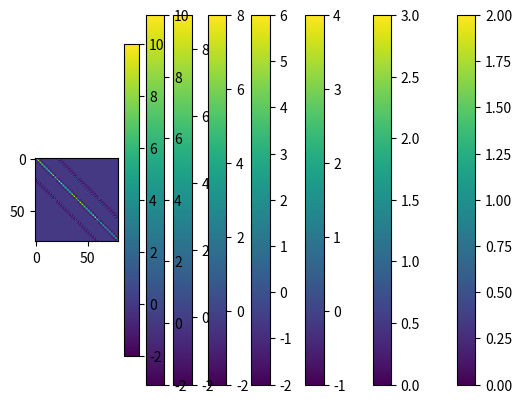

Write the Python code that produced this figure.
import numpy as np
from math import sqrt, floor
import matplotlib.pyplot as plt


def model(u, g):
    m = -np.dot(g, u)

    for i in range(10):
        # fix so that it goes from 1 to 10 instead of 0 to 9
        j = i + 1
        u1 = u[(2 * j - 1) - 1]
        u2 = u[(2 * j) - 1]
        m += (sqrt(u1 ** 2 + (1 + u2) ** 2) - 1) ** 2

    for i in range(9):
        # fix so that it goes from 1 to 10 instead of 0 to 9
        j = i + 1
        u1 = u[(2 * j + 1) - 1]
        u2 = u[(2 * j + 2) - 1]
        m += (sqrt((1 + u1) ** 2 + (1 + u2) ** 2) - sqrt(2)) ** 2

    for i in range(9):
        # part 3 loop
        # fix so that it goes from 1 to 10 instead of 0 to 9
        j = i + 1
        u1 = u[(2 * j - 1) - 1]
        u2 = u[(2 * j) - 1]
        m += (sqrt((1 - u1) ** 2 + (1 + u2) ** 2) - sqrt(2)) ** 2

    for i in range(30):
        # part 4 loop
        # fix so that it goes from 1 to 10 instead of 0 to 9
        j = i + 1
        u1 = u[(2 * j + 20) - 1]
        u2 = u[(2 * j) - 1]
        u3 = u[(2 * j + 19) - 1]
        u4 = u[(2 * j - 1) - 1]
        m += (sqrt((1 + u1 - u2) ** 2 + (u3 - u4) ** 2) - 1) ** 2

    for i in range(36):
        # part 5 loop
        # fix so that it goes from 1 to 10 instead of 0 to 9
        j = i
        u1 = u[(2 * j + 1 + 2 * floor((j - 1) / 9)) - 1]
        u2 = u[(2 * j - 1 + 2 * floor((j - 1) / 9)) - 1]
        u3 = u[(2 * j + 2 + 2 * floor((j - 1) / 9)) - 1]
        u4 = u[(2 * j + 2 * floor((j - 1) / 9)) - 1]
        m += (sqrt((1 + u1 - u2) ** 2 + (u3 - u4) ** 2) - 1) ** 2

    for i in range(27):
        # part 6 loop
        # fix so that it goes from 1 to 10 instead of 0 to 9
        j = i + 1
        u1 = u[(2 * j + 21 + 2 * floor((j - 1) / 9)) - 1]
        u2 = u[(2 * j - 1 + 2 * floor((j - 1) / 9)) - 1]
        u3 = u[(2 * j + 22 + 2 * floor((j - 1) / 9)) - 1]
        u4 = u[(2 * j + 2 * floor((j - 1) / 9)) - 1]
        m += (sqrt((1 + u1 - u2) ** 2 + (1 + u3 - u4) ** 2) - sqrt(2)) ** 2

    for i in range(27):
        # part 7 loop
        # fix so that it goes from 1 to 10 instead of 0 to 9
        j = i + 1
        u1 = u[(2 * j + 19 + 2 * floor((j - 1) / 9)) - 1]
        u2 = u[(2 * j + 1 + 2 * floor((j - 1) / 9)) - 1]
        u3 = u[(2 * j + 20 + 2 * floor((j - 1) / 9)) - 1]
        u4 = u[(2 * j + 2 + 2 * floor((j - 1) / 9)) - 1]
        m += (sqrt((1 - u1 + u2) ** 2 + (1 + u3 - u4) ** 2) - sqrt(2)) ** 2

    return m


# g = np.zeros(80)
def derivatives(u, g):
    f_new = - g
    for i in range(10):
        # fix so that it goes from 1 to 10 instead of 0 to 9
        j = i + 1
        u1 = u[(2 * j - 1) - 1]
        u2 = u[(2 * j) - 1]
        # derivative for u[2*i-1]
        f1 = (2 * u1 * (sqrt((u2 + 1) ** 2 + u1 ** 2) - 1)) / sqrt((u2 + 1) ** 2 + u1 ** 2)
        # derivative for u[2*i]
        f2 = (2 * (u2 + 1) * (sqrt((u2 + 1) ** 2 + u1 ** 2) - 1)) / sqrt((u2 + 1) ** 2 + u1 ** 2)
        # Add results to the gradient
        f_new[(2 * j - 1) - 1] += f1
        f_new[(2 * j) - 1] += f2

    for i in range(9):
        # fix so that it goes from 1 to 10 instead of 0 to 9
        j = i + 1
        u1 = u[(2 * j + 1) - 1]
        u2 = u[(2 * j + 2) - 1]
        # derivative for u[2*i-1]
        f1 = (2 * (u1 + 1) * (sqrt((u2 + 1) ** 2 + (u1 + 1) ** 2) - sqrt(2))) / sqrt((u2 + 1) ** 2 + (u1 + 1) ** 2)
        # derivative for u[2*i]
        f2 = (2 * (u2 + 1) * (sqrt((u2 + 1) ** 2 + (u1 + 1) ** 2) - sqrt(2))) / sqrt((u2 + 1) ** 2 + (u1 + 1) ** 2)
        # Add results to the gradient
        f_new[(2 * j + 1) - 1] += f1
        f_new[(2 * j + 2) - 1] += f2

    for i in range(9):
        # part 3 loop
        # fix so that it goes from 1 to 10 instead of 0 to 9
        j = i + 1
        u1 = u[(2 * j - 1) - 1]
        u2 = u[(2 * j) - 1]
        # derivative for u[2*i-1]
        f1 = -((2 * (1 - u1) * (sqrt((u2 + 1) ** 2 + (1 - u1) ** 2) - sqrt(2))) / sqrt((u2 + 1) ** 2 + (1 - u1) ** 2))
        # derivative for u[2*i]
        f2 = (2 * (u2 + 1) * (sqrt((u2 + 1) ** 2 + (1 - u1) ** 2) - sqrt(2))) / sqrt((u2 + 1) ** 2 + (1 - u1) ** 2)
        # Add results to the gradient
        f_new[(2 * j - 1) - 1] += f1
        f_new[(2 * j) - 1] += f2

    for i in range(30):
        # part 4 loop
        # fix so that it goes from 1 to 10 instead of 0 to 9
        j = i + 1
        u1 = u[(2 * j + 20) - 1]
        u2 = u[(2 * j) - 1]
        u3 = u[(2 * j + 19) - 1]
        u4 = u[(2 * j - 1) - 1]
        # derivative for u[2*i-1]
        f1 = (2 * (-u2 + u1 + 1) * (sqrt((u3 - u4) ** 2 + (-u2 + u1 + 1) ** 2) - 1)) / sqrt(
            (u3 - u4) ** 2 + (-u2 + u1 + 1) ** 2)
        # derivative for u[2*i]
        f2 = -((2 * (-u2 + u1 + 1) * (sqrt((u3 - u4) ** 2 + (-u2 + u1 + 1) ** 2) - 1)) / sqrt(
            (u3 - u4) ** 2 + (-u2 + u1 + 1) ** 2))
        f3 = (2 * (sqrt((u3 - u4) ** 2 + (-u2 + u1 + 1) ** 2) - 1) * (u3 - u4)) / sqrt(
            (u3 - u4) ** 2 + (-u2 + u1 + 1) ** 2)
        f4 = -((2 * (sqrt((u3 - u4) ** 2 + (-u2 + u1 + 1) ** 2) - 1) * (u3 - u4)) / sqrt(
            (u3 - u4) ** 2 + (-u2 + u1 + 1) ** 2))
        # Add results to the gradient
        f_new[(2 * j + 20) - 1] += f1
        f_new[(2 * j) - 1] += f2
        f_new[(2 * j + 19) - 1] += f3
        f_new[(2 * j - 1) - 1] += f4

    for i in range(36):
        # part 5 loop
        # fix so that it goes from 1 to 10 instead of 0 to 9
        j = i + 1
        u1 = u[(2 * j + 1 + 2 * floor((j - 1) / 9)) - 1]
        u2 = u[(2 * j - 1 + 2 * floor((j - 1) / 9)) - 1]
        u3 = u[(2 * j + 2 + 2 * floor((j - 1) / 9)) - 1]
        u4 = u[(2 * j + 2 * floor((j - 1) / 9)) - 1]
        # derivative for u[2*i-1]
        f1 = (2 * (-u2 + u1 + 1) * (sqrt((u3 - u4) ** 2 + (-u2 + u1 + 1) ** 2) - 1)) / sqrt(
            (u3 - u4) ** 2 + (-u2 + u1 + 1) ** 2)
        # derivative for u[2*i]
        f2 = -((2 * (-u2 + u1 + 1) * (sqrt((u3 - u4) ** 2 + (-u2 + u1 + 1) ** 2) - 1)) / sqrt(
            (u3 - u4) ** 2 + (-u2 + u1 + 1) ** 2))
        f3 = (2 * (sqrt((u3 - u4) ** 2 + (-u2 + u1 + 1) ** 2) - 1) * (u3 - u4)) / sqrt(
            (u3 - u4) ** 2 + (-u2 + u1 + 1) ** 2)
        f4 = -((2 * (sqrt((u3 - u4) ** 2 + (-u2 + u1 + 1) ** 2) - 1) * (u3 - u4)) / sqrt(
            (u3 - u4) ** 2 + (-u2 + u1 + 1) ** 2))
        # Add results to the gradient
        f_new[(2 * j + 1 + 2 * floor((j - 1) / 9)) - 1] += f1
        f_new[(2 * j - 1 + 2 * floor((j - 1) / 9)) - 1] += f2
        f_new[(2 * j + 2 + 2 * floor((j - 1) / 9)) - 1] += f3
        f_new[(2 * j + 2 * floor((j - 1) / 9)) - 1] += f4

    for i in range(27):
        # part 6 loop
        # fix so that it goes from 1 to 10 instead of 0 to 9
        j = i + 1
        u1 = u[(2 * j + 21 + 2 * floor((j - 1) / 9)) - 1]
        u2 = u[(2 * j - 1 + 2 * floor((j - 1) / 9)) - 1]
        u3 = u[(2 * j + 22 + 2 * floor((j - 1) / 9)) - 1]
        u4 = u[(2 * j + 2 * floor((j - 1) / 9)) - 1]
        # derivative for u[2*i-1]
        f1 = (2 * (-u2 + u1 + 1) * (sqrt((-u4 + u3 + 1) ** 2 + (-u2 + u1 + 1) ** 2) - sqrt(2))) / sqrt(
            (-u4 + u3 + 1) ** 2 + (-u2 + u1 + 1) ** 2)
        # derivative for u[2*i]
        f2 = -((2 * (-u2 + u1 + 1) * (sqrt((-u4 + u3 + 1) ** 2 + (-u2 + u1 + 1) ** 2) - sqrt(2))) / sqrt(
            (-u4 + u3 + 1) ** 2 + (-u2 + u1 + 1) ** 2))
        f3 = (2 * (sqrt((-u4 + u3 + 1) ** 2 + (-u2 + u1 + 1) ** 2) - sqrt(2)) * (-u4 + u3 + 1)) / sqrt(
            (-u4 + u3 + 1) ** 2 + (-u2 + u1 + 1) ** 2)
        f4 = -((2 * (sqrt((-u4 + u3 + 1) ** 2 + (-u2 + u1 + 1) ** 2) - sqrt(2)) * (-u4 + u3 + 1)) / sqrt(
            (-u4 + u3 + 1) ** 2 + (-u2 + u1 + 1) ** 2))
        # Add results to the gradient
        f_new[(2 * j + 21 + 2 * floor((j - 1) / 9)) - 1] += f1
        f_new[(2 * j - 1 + 2 * floor((j - 1) / 9)) - 1] += f2
        f_new[(2 * j + 22 + 2 * floor((j - 1) / 9)) - 1] += f3
        f_new[(2 * j + 2 * floor((j - 1) / 9)) - 1] += f4

    for i in range(27):
        # part 7 loop
        # fix so that it goes from 1 to 10 instead of 0 to 9
        j = i + 1
        u1 = u[(2 * j + 19 + 2 * floor((j - 1) / 9)) - 1]
        u2 = u[(2 * j + 1 + 2 * floor((j - 1) / 9)) - 1]
        u3 = u[(2 * j + 20 + 2 * floor((j - 1) / 9)) - 1]
        u4 = u[(2 * j + 2 + 2 * floor((j - 1) / 9)) - 1]
        # derivative for u[2*i-1]
        f1 = -((2 * (u2 - u1 + 1) * (sqrt((-u4 + u3 + 1) ** 2 + (u2 - u1 + 1) ** 2) - sqrt(2))) / sqrt(
            (-u4 + u3 + 1) ** 2 + (u2 - u1 + 1) ** 2))
        # derivative for u[2*i]
        f2 = (2 * (u2 - u1 + 1) * (sqrt((-u4 + u3 + 1) ** 2 + (u2 - u1 + 1) ** 2) - sqrt(2))) / sqrt(
            (-u4 + u3 + 1) ** 2 + (u2 - u1 + 1) ** 2)
        f3 = (2 * (sqrt((-u4 + u3 + 1) ** 2 + (u2 - u1 + 1) ** 2) - sqrt(2)) * (-u4 + u3 + 1)) / sqrt(
            (-u4 + u3 + 1) ** 2 + (u2 - u1 + 1) ** 2)
        f4 = -((2 * (sqrt((-u4 + u3 + 1) ** 2 + (u2 - u1 + 1) ** 2) - sqrt(2)) * (-u4 + u3 + 1)) / sqrt(
            (-u4 + u3 + 1) ** 2 + (u2 - u1 + 1) ** 2))
        # Add results to the gradient
        f_new[(2 * j + 19 + 2 * floor((j - 1) / 9)) - 1] += f1
        f_new[(2 * j + 1 + 2 * floor((j - 1) / 9)) - 1] += f2
        f_new[(2 * j + 20 + 2 * floor((j - 1) / 9)) - 1] += f3
        f_new[(2 * j + 2 + 2 * floor((j - 1) / 9)) - 1] += f4
    return f_new


def sec_derivatives(u, g):
    # Initialize python matrix
    matrix_size = 80
    matrix = np.zeros(matrix_size ** 2).reshape((matrix_size, matrix_size))

    for i in range(10):
        # fix so that it goes from 1 to 10 instead of 0 to 9
        j = i + 1
        u1i = (2 * j - 1) - 1
        u2i = (2 * j) - 1
        u1 = u[u1i]
        u2 = u[u2i]
        # "p1: Sec-Derivative u1, u1:"^
        f1 = (2*(sqrt((u2+1)**2+u1**2)-1))/sqrt((u2+1)**2+u1**2)-(2*u1**2*(sqrt((u2+1)**2+u1**2)-1))/((u2+1)**2+u1**2)**(3/2)+(2*u1**2)/((u2+1)**2+u1**2)
        update_matrix_value(matrix, u1i, u1i, f1)

        # p1: Sec-Derivative u1, u2:
        f2 = (2*u1*(u2+1))/((u2+1)**2+u1**2)-(2*u1*(u2+1)*(sqrt((u2+1)**2+u1**2)-1))/((u2+1)**2+u1**2)**(3/2)
        update_matrix_value(matrix, u1i, u2i, f2)
        update_matrix_value(matrix, u2i, u1i, f2)

        # p1: Sec-Derivative u2, u1: Doublicate
        # f3 = (2 * u1 * (u2 + 1)) / ((u2 + 1) ** 2 + u1 ** 2) - (
        #         2 * u1 * (u2 + 1) * (sqrt((u2 + 1) ** 2 + u1 ** 2) - 1)) / ((u2 + 1) ** 2 + u1 ** 2) ** (3 / 2)

        # p1: Sec-Derivative u2, u2:
        f4 = (2*(sqrt((u2+1)**2+u1**2)-1))/sqrt((u2+1)**2+u1**2)-(2*(u2+1)**2*(sqrt((u2+1)**2+u1**2)-1))/((u2+1)**2+u1**2)**(3/2)+(2*(u2+1)**2)/((u2+1)**2+u1**2)
        update_matrix_value(matrix, u2i, u2i, f4)

    plt.imshow(matrix, cmap='viridis')  # You can choose different colormaps
    plt.colorbar()
    plt.show()

    for i in range(9):
        # fix so that it goes from 1 to 10 instead of 0 to 9
        j = i + 1
        u1i = (2 * j + 1) - 1
        u2i = (2 * j + 2) - 1
        u1 = u[u1i]
        u2 = u[u2i]

        # p2: Sec-Derivative u1, u1:
        f1 = (2*(sqrt((u2+1)**2+(u1+1)**2)-sqrt(2)))/sqrt((u2+1)**2+(u1+1)**2)-(2*(u1+1)**2*(sqrt((u2+1)**2+(u1+1)**2)-sqrt(2)))/((u2+1)**2+(u1+1)**2)**(3/2)+(2*(u1+1)**2)/((u2+1)**2+(u1+1)**2)
        update_matrix_value(matrix, u1i, u1i, f1)

        # p2: Sec-Derivative u1, u2:
        f2 = (2*(u1+1)*(u2+1))/((u2+1)**2+(u1+1)**2)-(2*(u1+1)*(u2+1)*(sqrt((u2+1)**2+(u1+1)**2)-sqrt(2)))/((u2+1)**2+(u1+1)**2)**(3/2)
        update_matrix_value(matrix, u1i, u2i, f2)
        update_matrix_value(matrix, u2i, u1i, f2)

        # p2: Sec-Derivative u2, u2:
        f4 = (2*(sqrt((u2+1)**2+(u1+1)**2)-sqrt(2)))/sqrt((u2+1)**2+(u1+1)**2)-(2*(u2+1)**2*(sqrt((u2+1)**2+(u1+1)**2)-sqrt(2)))/((u2+1)**2+(u1+1)**2)**(3/2)+(2*(u2+1)**2)/((u2+1)**2+(u1+1)**2)
        update_matrix_value(matrix, u2i, u2i, f4)

    plt.imshow(matrix, cmap='viridis')  # You can choose different colormaps
    plt.colorbar()
    plt.show()

    for i in range(9):
        # part 3 loop
        # fix so that it goes from 1 to 10 instead of 0 to 9
        j = i + 1
        u1i = 2 * j - 1 - 1
        u2i = 2 * j - 1
        u1 = u[u1i]
        u2 = u[u2i]

        # p3: Sec-Derivative u1, u1:
        f1 = (2*(sqrt((u2+1)**2+(1-u1)**2)-sqrt(2)))/sqrt((u2+1)**2+(1-u1)**2)-(2*(1-u1)**2*(sqrt((u2+1)**2+(1-u1)**2)-sqrt(2)))/((u2+1)**2+(1-u1)**2)**(3/2)+(2*(1-u1)**2)/((u2+1)**2+(1-u1)**2)
        update_matrix_value(matrix, u1i, u1i, f1)
        # matrix[u1i][u1i] += f1

        # p3: Sec-Derivative u1, u2:
        f2 = (2*(1-u1)*(u2+1)*(sqrt((u2+1)**2+(1-u1)**2)-sqrt(2)))/((u2+1)**2+(1-u1)**2)**(3/2)-(2*(1-u1)*(u2+1))/((u2+1)**2+(1-u1)**2)
        update_matrix_value(matrix, u1i, u2i, f2)
        update_matrix_value(matrix, u2i, u1i, f2)
        # matrix[u1i][u2i] += f1
        # matrix[u2i][u1i] += f1

        # p3: Sec-Derivative u2, u2:
        f4 = (2*(sqrt((u2+1)**2+(1-u1)**2)-sqrt(2)))/sqrt((u2+1)**2+(1-u1)**2)-(2*(u2+1)**2*(sqrt((u2+1)**2+(1-u1)**2)-sqrt(2)))/((u2+1)**2+(1-u1)**2)**(3/2)+(2*(u2+1)**2)/((u2+1)**2+(1-u1)**2)
        update_matrix_value(matrix, u2i, u2i, f4)
        # matrix[u2i][u2i] += f4

    plt.imshow(matrix, cmap='viridis')  # You can choose different colormaps
    plt.colorbar()
    plt.show()

    for i in range(30):
        # part 4 loop
        # fix so that it goes from 1 to 10 instead of 0 to 9
        j = i + 1
        u1i = (2 * j + 20) - 1
        u2i = (2 * j) - 1
        u3i = (2 * j + 19) - 1
        u4i = (2 * j - 1) - 1
        u1 = u[u1i]
        u2 = u[u2i]
        u3 = u[u3i]
        u4 = u[u4i]

        # p4: Sec-Derivative u1, u1:
        f1 = (2*(sqrt((u3-u4)**2+(-u2+u1+1)**2)-1))/sqrt((u3-u4)**2+(-u2+u1+1)**2)+(2*(-u2+u1+1)**2)/((u3-u4)**2+(-u2+u1+1)**2)-(2*(-u2+u1+1)**2*(sqrt((u3-u4)**2+(-u2+u1+1)**2)-1))/((u3-u4)**2+(-u2+u1+1)**2)**(3/2)
        update_matrix_value(matrix, u1i, u1i, f1)

        # p4: Sec-Derivative u1, u2:
        f2 = -((2*(sqrt((u3-u4)**2+(-u2+u1+1)**2)-1))/sqrt((u3-u4)**2+(-u2+u1+1)**2))-(2*(-u2+u1+1)**2)/((u3-u4)**2+(-u2+u1+1)**2)+(2*(-u2+u1+1)**2*(sqrt((u3-u4)**2+(-u2+u1+1)**2)-1))/((u3-u4)**2+(-u2+u1+1)**2)**(3/2)
        update_matrix_value(matrix, u1i, u2i, f2)
        update_matrix_value(matrix, u2i, u1i, f2)

        # p4: Sec-Derivative u1, u3:
        f3 = (2*(-u2+u1+1)*(u3-u4))/((u3-u4)**2+(-u2+u1+1)**2)-(2*(-u2+u1+1)*(sqrt((u3-u4)**2+(-u2+u1+1)**2)-1)*(u3-u4))/((u3-u4)**2+(-u2+u1+1)**2)**(3/2)
        update_matrix_value(matrix, u1i, u3i, f3)
        update_matrix_value(matrix, u3i, u1i, f3)

        # p4: Sec-Derivative u1, u4:
        f4 = (2*(-u2+u1+1)*(sqrt((u3-u4)**2+(-u2+u1+1)**2)-1)*(u3-u4))/((u3-u4)**2+(-u2+u1+1)**2)**(3/2)-(2*(-u2+u1+1)*(u3-u4))/((u3-u4)**2+(-u2+u1+1)**2)
        update_matrix_value(matrix, u1i, u4i, f4)
        update_matrix_value(matrix, u4i, u1i, f4)

        # p4: Sec-Derivative u2, u2:
        f6 = (2*(sqrt((u3-u4)**2+(-u2+u1+1)**2)-1))/sqrt((u3-u4)**2+(-u2+u1+1)**2)+(2*(-u2+u1+1)**2)/((u3-u4)**2+(-u2+u1+1)**2)-(2*(-u2+u1+1)**2*(sqrt((u3-u4)**2+(-u2+u1+1)**2)-1))/((u3-u4)**2+(-u2+u1+1)**2)**(3/2)
        update_matrix_value(matrix, u2i, u2i, f6)

        # p4: Sec-Derivative u2, u3:
        f7 = (2*(-u2+u1+1)*(sqrt((u3-u4)**2+(-u2+u1+1)**2)-1)*(u3-u4))/((u3-u4)**2+(-u2+u1+1)**2)**(3/2)-(2*(-u2+u1+1)*(u3-u4))/((u3-u4)**2+(-u2+u1+1)**2)
        update_matrix_value(matrix, u2i, u3i, f7)
        update_matrix_value(matrix, u3i, u2i, f7)

        # p4: Sec-Derivative u2, u4:
        f8 = (2*(-u2+u1+1)*(u3-u4))/((u3-u4)**2+(-u2+u1+1)**2)-(2*(-u2+u1+1)*(sqrt((u3-u4)**2+(-u2+u1+1)**2)-1)*(u3-u4))/((u3-u4)**2+(-u2+u1+1)**2)**(3/2)
        update_matrix_value(matrix, u2i, u4i, f8)
        update_matrix_value(matrix, u4i, u2i, f8)

        # p4: Sec-Derivative u3, u3:
        f11 = (2*(u3-u4)**2)/((u3-u4)**2+(-u2+u1+1)**2)-(2*(sqrt((u3-u4)**2+(-u2+u1+1)**2)-1)*(u3-u4)**2)/((u3-u4)**2+(-u2+u1+1)**2)**(3/2)+(2*(sqrt((u3-u4)**2+(-u2+u1+1)**2)-1))/sqrt((u3-u4)**2+(-u2+u1+1)**2)
        update_matrix_value(matrix, u3i, u3i, f11)

        # p4: Sec-Derivative u3, u4:
        f12 = -((2*(u3-u4)**2)/((u3-u4)**2+(-u2+u1+1)**2))+(2*(sqrt((u3-u4)**2+(-u2+u1+1)**2)-1)*(u3-u4)**2)/((u3-u4)**2+(-u2+u1+1)**2)**(3/2)-(2*(sqrt((u3-u4)**2+(-u2+u1+1)**2)-1))/sqrt((u3-u4)**2+(-u2+u1+1)**2)
        update_matrix_value(matrix, u3i, u4i, f12)
        update_matrix_value(matrix, u4i, u3i, f12)

        # p4: Sec-Derivative u4, u4:
        f16 = (2*(u3-u4)**2)/((u3-u4)**2+(-u2+u1+1)**2)-(2*(sqrt((u3-u4)**2+(-u2+u1+1)**2)-1)*(u3-u4)**2)/((u3-u4)**2+(-u2+u1+1)**2)**(3/2)+(2*(sqrt((u3-u4)**2+(-u2+u1+1)**2)-1))/sqrt((u3-u4)**2+(-u2+u1+1)**2)
        update_matrix_value(matrix, u4i, u4i, f16)

    plt.imshow(matrix, cmap='viridis')  # You can choose different colormaps
    plt.colorbar()
    plt.show()

    for i in range(36):
        # part 5 loop
        # fix so that it goes from 1 to 10 instead of 0 to 9
        j = i + 1
        u1i = (2 * j + 1 + 2 * floor((j - 1) / 9)) - 1
        u2i = (2 * j - 1 + 2 * floor((j - 1) / 9)) - 1
        u3i = (2 * j + 2 + 2 * floor((j - 1) / 9)) - 1
        u4i = (2 * j + 2 * floor((j - 1) / 9)) - 1
        u1 = u[u1i]
        u2 = u[u2i]
        u3 = u[u3i]
        u4 = u[u4i]

        # p6: Sec-Derivative u1, u1:
        f1 = (2*(sqrt((-u4+u3+1)**2+(-u2+u1+1)**2)-sqrt(2)))/sqrt((-u4+u3+1)**2+(-u2+u1+1)**2)+(2*(-u2+u1+1)**2)/((-u4+u3+1)**2+(-u2+u1+1)**2)-(2*(-u2+u1+1)**2*(sqrt((-u4+u3+1)**2+(-u2+u1+1)**2)-sqrt(2)))/((-u4+u3+1)**2+(-u2+u1+1)**2)**(3/2)
        update_matrix_value(matrix, u1i, u1i, f1)

        # p6: Sec-Derivative u1, u2:
        f2 = -((2*(sqrt((-u4+u3+1)**2+(-u2+u1+1)**2)-sqrt(2)))/sqrt((-u4+u3+1)**2+(-u2+u1+1)**2))-(2*(-u2+u1+1)**2)/((-u4+u3+1)**2+(-u2+u1+1)**2)+(2*(-u2+u1+1)**2*(sqrt((-u4+u3+1)**2+(-u2+u1+1)**2)-sqrt(2)))/((-u4+u3+1)**2+(-u2+u1+1)**2)**(3/2)
        update_matrix_value(matrix, u1i, u2i, f2)
        update_matrix_value(matrix, u2i, u1i, f2)

        # p6: Sec-Derivative u1, u3:
        f3 = (2*(-u2+u1+1)*(-u4+u3+1))/((-u4+u3+1)**2+(-u2+u1+1)**2)-(2*(-u2+u1+1)*(sqrt((-u4+u3+1)**2+(-u2+u1+1)**2)-sqrt(2))*(-u4+u3+1))/((-u4+u3+1)**2+(-u2+u1+1)**2)**(3/2)
        update_matrix_value(matrix, u1i, u3i, f3)
        update_matrix_value(matrix, u3i, u1i, f3)

        # p6: Sec-Derivative u1, u4:
        f4 = (2*(-u2+u1+1)*(sqrt((-u4+u3+1)**2+(-u2+u1+1)**2)-sqrt(2))*(-u4+u3+1))/((-u4+u3+1)**2+(-u2+u1+1)**2)**(3/2)-(2*(-u2+u1+1)*(-u4+u3+1))/((-u4+u3+1)**2+(-u2+u1+1)**2)
        update_matrix_value(matrix, u1i, u4i, f4)
        update_matrix_value(matrix, u4i, u1i, f4)

        # p6: Sec-Derivative u2, u2:
        f6 = (2*(sqrt((-u4+u3+1)**2+(-u2+u1+1)**2)-sqrt(2)))/sqrt((-u4+u3+1)**2+(-u2+u1+1)**2)+(2*(-u2+u1+1)**2)/((-u4+u3+1)**2+(-u2+u1+1)**2)-(2*(-u2+u1+1)**2*(sqrt((-u4+u3+1)**2+(-u2+u1+1)**2)-sqrt(2)))/((-u4+u3+1)**2+(-u2+u1+1)**2)**(3/2)
        update_matrix_value(matrix, u2i, u2i, f6)

        # p6: Sec-Derivative u2, u3:
        f7 = (2*(-u2+u1+1)*(sqrt((-u4+u3+1)**2+(-u2+u1+1)**2)-sqrt(2))*(-u4+u3+1))/((-u4+u3+1)**2+(-u2+u1+1)**2)**(3/2)-(2*(-u2+u1+1)*(-u4+u3+1))/((-u4+u3+1)**2+(-u2+u1+1)**2)
        update_matrix_value(matrix, u2i, u3i, f7)
        update_matrix_value(matrix, u3i, u2i, f7)

        # p6: Sec-Derivative u2, u4:
        f8 = (2*(-u2+u1+1)*(-u4+u3+1))/((-u4+u3+1)**2+(-u2+u1+1)**2)-(2*(-u2+u1+1)*(sqrt((-u4+u3+1)**2+(-u2+u1+1)**2)-sqrt(2))*(-u4+u3+1))/((-u4+u3+1)**2+(-u2+u1+1)**2)**(3/2)
        update_matrix_value(matrix, u2i, u4i, f8)
        update_matrix_value(matrix, u4i, u2i, f8)

        # p6: Sec-Derivative u3, u3:
        f11 = (2*(-u4+u3+1)**2)/((-u4+u3+1)**2+(-u2+u1+1)**2)-(2*(sqrt((-u4+u3+1)**2+(-u2+u1+1)**2)-sqrt(2))*(-u4+u3+1)**2)/((-u4+u3+1)**2+(-u2+u1+1)**2)**(3/2)+(2*(sqrt((-u4+u3+1)**2+(-u2+u1+1)**2)-sqrt(2)))/sqrt((-u4+u3+1)**2+(-u2+u1+1)**2)
        update_matrix_value(matrix, u3i, u3i, f11)

        # p6: Sec-Derivative u3, u4:
        f12 = -((2*(-u4+u3+1)**2)/((-u4+u3+1)**2+(-u2+u1+1)**2))+(2*(sqrt((-u4+u3+1)**2+(-u2+u1+1)**2)-sqrt(2))*(-u4+u3+1)**2)/((-u4+u3+1)**2+(-u2+u1+1)**2)**(3/2)-(2*(sqrt((-u4+u3+1)**2+(-u2+u1+1)**2)-sqrt(2)))/sqrt((-u4+u3+1)**2+(-u2+u1+1)**2)
        update_matrix_value(matrix, u3i, u4i, f12)
        update_matrix_value(matrix, u4i, u3i, f12)

        # p6: Sec-Derivative u4, u4:
        f16 = (2*(-u4+u3+1)**2)/((-u4+u3+1)**2+(-u2+u1+1)**2)-(2*(sqrt((-u4+u3+1)**2+(-u2+u1+1)**2)-sqrt(2))*(-u4+u3+1)**2)/((-u4+u3+1)**2+(-u2+u1+1)**2)**(3/2)+(2*(sqrt((-u4+u3+1)**2+(-u2+u1+1)**2)-sqrt(2)))/sqrt((-u4+u3+1)**2+(-u2+u1+1)**2)
        update_matrix_value(matrix, u4i, u4i, f16)
    print("After 5th loop")
    plt.imshow(matrix, cmap='viridis')  # You can choose different colormaps
    plt.colorbar()
    plt.show()

    for i in range(27):
        # part 6 loop
        # fix so that it goes from 1 to 10 instead of 0 to 9
        j = i + 1
        u1i = (2 * j + 21 + 2 * floor((j - 1) / 9)) - 1
        u2i = (2 * j - 1 + 2 * floor((j - 1) / 9)) - 1
        u3i = (2 * j + 22 + 2 * floor((j - 1) / 9)) - 1
        u4i = (2 * j + 2 * floor((j - 1) / 9)) - 1
        u1 = u[u1i]
        u2 = u[u2i]
        u3 = u[u3i]
        u4 = u[u4i]

        # p6: Sec-Derivative u1, u1:
        f1 = (2*(sqrt((-u4+u3+1)**2+(-u2+u1+1)**2)-sqrt(2)))/sqrt((-u4+u3+1)**2+(-u2+u1+1)**2)+(2*(-u2+u1+1)**2)/((-u4+u3+1)**2+(-u2+u1+1)**2)-(2*(-u2+u1+1)**2*(sqrt((-u4+u3+1)**2+(-u2+u1+1)**2)-sqrt(2)))/((-u4+u3+1)**2+(-u2+u1+1)**2)**(3/2)
        update_matrix_value(matrix, u1i, u1i, f1)

        # p6: Sec-Derivative u1, u2:
        f2 = -((2*(sqrt((-u4+u3+1)**2+(-u2+u1+1)**2)-sqrt(2)))/sqrt((-u4+u3+1)**2+(-u2+u1+1)**2))-(2*(-u2+u1+1)**2)/((-u4+u3+1)**2+(-u2+u1+1)**2)+(2*(-u2+u1+1)**2*(sqrt((-u4+u3+1)**2+(-u2+u1+1)**2)-sqrt(2)))/((-u4+u3+1)**2+(-u2+u1+1)**2)**(3/2)
        update_matrix_value(matrix, u1i, u2i, f2)
        update_matrix_value(matrix, u2i, u1i, f2)

        # p6: Sec-Derivative u1, u3:
        f3 = (2*(-u2+u1+1)*(-u4+u3+1))/((-u4+u3+1)**2+(-u2+u1+1)**2)-(2*(-u2+u1+1)*(sqrt((-u4+u3+1)**2+(-u2+u1+1)**2)-sqrt(2))*(-u4+u3+1))/((-u4+u3+1)**2+(-u2+u1+1)**2)**(3/2)
        update_matrix_value(matrix, u1i, u3i, f3)
        update_matrix_value(matrix, u3i, u1i, f3)

        # p6: Sec-Derivative u1, u4:
        f4 = (2*(-u2+u1+1)*(sqrt((-u4+u3+1)**2+(-u2+u1+1)**2)-sqrt(2))*(-u4+u3+1))/((-u4+u3+1)**2+(-u2+u1+1)**2)**(3/2)-(2*(-u2+u1+1)*(-u4+u3+1))/((-u4+u3+1)**2+(-u2+u1+1)**2)
        update_matrix_value(matrix, u1i, u4i, f4)
        update_matrix_value(matrix, u4i, u1i, f4)

        # p6: Sec-Derivative u2, u2:
        f6 = (2*(sqrt((-u4+u3+1)**2+(-u2+u1+1)**2)-sqrt(2)))/sqrt((-u4+u3+1)**2+(-u2+u1+1)**2)+(2*(-u2+u1+1)**2)/((-u4+u3+1)**2+(-u2+u1+1)**2)-(2*(-u2+u1+1)**2*(sqrt((-u4+u3+1)**2+(-u2+u1+1)**2)-sqrt(2)))/((-u4+u3+1)**2+(-u2+u1+1)**2)**(3/2)
        update_matrix_value(matrix, u2i, u2i, f6)

        # p6: Sec-Derivative u2, u3:
        f7 = (2*(-u2+u1+1)*(sqrt((-u4+u3+1)**2+(-u2+u1+1)**2)-sqrt(2))*(-u4+u3+1))/((-u4+u3+1)**2+(-u2+u1+1)**2)**(3/2)-(2*(-u2+u1+1)*(-u4+u3+1))/((-u4+u3+1)**2+(-u2+u1+1)**2)
        update_matrix_value(matrix, u2i, u3i, f7)
        update_matrix_value(matrix, u3i, u2i, f7)

        # p6: Sec-Derivative u2, u4:
        f8 = (2*(-u2+u1+1)*(-u4+u3+1))/((-u4+u3+1)**2+(-u2+u1+1)**2)-(2*(-u2+u1+1)*(sqrt((-u4+u3+1)**2+(-u2+u1+1)**2)-sqrt(2))*(-u4+u3+1))/((-u4+u3+1)**2+(-u2+u1+1)**2)**(3/2)
        update_matrix_value(matrix, u2i, u4i, f8)
        update_matrix_value(matrix, u4i, u2i, f8)

        # p6: Sec-Derivative u3, u3:
        f11 = (2*(-u4+u3+1)**2)/((-u4+u3+1)**2+(-u2+u1+1)**2)-(2*(sqrt((-u4+u3+1)**2+(-u2+u1+1)**2)-sqrt(2))*(-u4+u3+1)**2)/((-u4+u3+1)**2+(-u2+u1+1)**2)**(3/2)+(2*(sqrt((-u4+u3+1)**2+(-u2+u1+1)**2)-sqrt(2)))/sqrt((-u4+u3+1)**2+(-u2+u1+1)**2)
        update_matrix_value(matrix, u3i, u3i, f11)

        # p6: Sec-Derivative u3, u4:
        f12 = -((2*(-u4+u3+1)**2)/((-u4+u3+1)**2+(-u2+u1+1)**2))+(2*(sqrt((-u4+u3+1)**2+(-u2+u1+1)**2)-sqrt(2))*(-u4+u3+1)**2)/((-u4+u3+1)**2+(-u2+u1+1)**2)**(3/2)-(2*(sqrt((-u4+u3+1)**2+(-u2+u1+1)**2)-sqrt(2)))/sqrt((-u4+u3+1)**2+(-u2+u1+1)**2)
        update_matrix_value(matrix, u3i, u4i, f12)
        update_matrix_value(matrix, u4i, u3i, f12)

        # p6: Sec-Derivative u4, u4:
        f16 = (2*(-u4+u3+1)**2)/((-u4+u3+1)**2+(-u2+u1+1)**2)-(2*(sqrt((-u4+u3+1)**2+(-u2+u1+1)**2)-sqrt(2))*(-u4+u3+1)**2)/((-u4+u3+1)**2+(-u2+u1+1)**2)**(3/2)+(2*(sqrt((-u4+u3+1)**2+(-u2+u1+1)**2)-sqrt(2)))/sqrt((-u4+u3+1)**2+(-u2+u1+1)**2)
        update_matrix_value(matrix, u4i, u4i, f16)

    plt.imshow(matrix, cmap='viridis')  # You can choose different colormaps
    plt.colorbar()
    plt.show()

    for i in range(27):
        # part 7 loop
        # fix so that it goes from 1 to 10 instead of 0 to 9
        j = i + 1
        u1i = (2 * j + 19 + 2 * floor((j - 1) / 9)) - 1
        u2i = (2 * j + 1 + 2 * floor((j - 1) / 9)) - 1
        u3i = (2 * j + 20 + 2 * floor((j - 1) / 9)) - 1
        u4i = (2 * j + 2 + 2 * floor((j - 1) / 9)) - 1
        u1 = u[u1i]
        u2 = u[u2i]
        u3 = u[u3i]
        u4 = u[u4i]

        # p7: Sec-Derivative u1, u1:
        f1 = (2*(sqrt((-u4+u3+1)**2+(u2-u1+1)**2)-sqrt(2)))/sqrt((-u4+u3+1)**2+(u2-u1+1)**2)+(2*(u2-u1+1)**2)/((-u4+u3+1)**2+(u2-u1+1)**2)-(2*(u2-u1+1)**2*(sqrt((-u4+u3+1)**2+(u2-u1+1)**2)-sqrt(2)))/((-u4+u3+1)**2+(u2-u1+1)**2)**(3/2)
        update_matrix_value(matrix, u1i, u1i, f1)

        # p7: Sec-Derivative u1, u2:
        f2 = -((2*(sqrt((-u4+u3+1)**2+(u2-u1+1)**2)-sqrt(2)))/sqrt((-u4+u3+1)**2+(u2-u1+1)**2))-(2*(u2-u1+1)**2)/((-u4+u3+1)**2+(u2-u1+1)**2)+(2*(u2-u1+1)**2*(sqrt((-u4+u3+1)**2+(u2-u1+1)**2)-sqrt(2)))/((-u4+u3+1)**2+(u2-u1+1)**2)**(3/2)
        update_matrix_value(matrix, u1i, u2i, f2)
        update_matrix_value(matrix, u2i, u1i, f2)

        # p7: Sec-Derivative u1, u3:
        f3 = (2*(u2-u1+1)*(sqrt((-u4+u3+1)**2+(u2-u1+1)**2)-sqrt(2))*(-u4+u3+1))/((-u4+u3+1)**2+(u2-u1+1)**2)**(3/2)-(2*(u2-u1+1)*(-u4+u3+1))/((-u4+u3+1)**2+(u2-u1+1)**2)
        update_matrix_value(matrix, u1i, u3i, f3)
        update_matrix_value(matrix, u3i, u1i, f3)

        # p7: Sec-Derivative u1, u4:
        f4 = (2*(u2-u1+1)*(-u4+u3+1))/((-u4+u3+1)**2+(u2-u1+1)**2)-(2*(u2-u1+1)*(sqrt((-u4+u3+1)**2+(u2-u1+1)**2)-sqrt(2))*(-u4+u3+1))/((-u4+u3+1)**2+(u2-u1+1)**2)**(3/2)
        update_matrix_value(matrix, u1i, u4i, f4)
        update_matrix_value(matrix, u4i, u1i, f4)

        # p7: Sec-Derivative u2, u2:
        f6 = (2*(sqrt((-u4+u3+1)**2+(u2-u1+1)**2)-sqrt(2)))/sqrt((-u4+u3+1)**2+(u2-u1+1)**2)+(2*(u2-u1+1)**2)/((-u4+u3+1)**2+(u2-u1+1)**2)-(2*(u2-u1+1)**2*(sqrt((-u4+u3+1)**2+(u2-u1+1)**2)-sqrt(2)))/((-u4+u3+1)**2+(u2-u1+1)**2)**(3/2)
        update_matrix_value(matrix, u2i, u2i, f6)

        # p7: Sec-Derivative u2, u3:
        f7 = (2*(u2-u1+1)*(-u4+u3+1))/((-u4+u3+1)**2+(u2-u1+1)**2)-(2*(u2-u1+1)*(sqrt((-u4+u3+1)**2+(u2-u1+1)**2)-sqrt(2))*(-u4+u3+1))/((-u4+u3+1)**2+(u2-u1+1)**2)**(3/2)
        update_matrix_value(matrix, u2i, u3i, f7)
        update_matrix_value(matrix, u3i, u2i, f7)

        # p7: Sec-Derivative u2, u4:
        f8 = (2*(u2-u1+1)*(sqrt((-u4+u3+1)**2+(u2-u1+1)**2)-sqrt(2))*(-u4+u3+1))/((-u4+u3+1)**2+(u2-u1+1)**2)**(3/2)-(2*(u2-u1+1)*(-u4+u3+1))/((-u4+u3+1)**2+(u2-u1+1)**2)
        update_matrix_value(matrix, u2i, u4i, f8)
        update_matrix_value(matrix, u4i, u2i, f8)

        # p7: Sec-Derivative u3, u3:
        f11 = (2*(-u4+u3+1)**2)/((-u4+u3+1)**2+(u2-u1+1)**2)-(2*(sqrt((-u4+u3+1)**2+(u2-u1+1)**2)-sqrt(2))*(-u4+u3+1)**2)/((-u4+u3+1)**2+(u2-u1+1)**2)**(3/2)+(2*(sqrt((-u4+u3+1)**2+(u2-u1+1)**2)-sqrt(2)))/sqrt((-u4+u3+1)**2+(u2-u1+1)**2)
        update_matrix_value(matrix, u3i, u3i, f11)

        # p7: Sec-Derivative u3, u4:
        f12 = -((2*(-u4+u3+1)**2)/((-u4+u3+1)**2+(u2-u1+1)**2))+(2*(sqrt((-u4+u3+1)**2+(u2-u1+1)**2)-sqrt(2))*(-u4+u3+1)**2)/((-u4+u3+1)**2+(u2-u1+1)**2)**(3/2)-(2*(sqrt((-u4+u3+1)**2+(u2-u1+1)**2)-sqrt(2)))/sqrt((-u4+u3+1)**2+(u2-u1+1)**2)
        update_matrix_value(matrix, u3i, u4i, f12)
        update_matrix_value(matrix, u4i, u3i, f12)

        # p7: Sec-Derivative u4, u4:
        f16 = (2*(-u4+u3+1)**2)/((-u4+u3+1)**2+(u2-u1+1)**2)-(2*(sqrt((-u4+u3+1)**2+(u2-u1+1)**2)-sqrt(2))*(-u4+u3+1)**2)/((-u4+u3+1)**2+(u2-u1+1)**2)**(3/2)+(2*(sqrt((-u4+u3+1)**2+(u2-u1+1)**2)-sqrt(2)))/sqrt((-u4+u3+1)**2+(u2-u1+1)**2)
        update_matrix_value(matrix, u4i, u4i, f16)

    plt.imshow(matrix, cmap='viridis')  # You can choose different colormaps
    plt.colorbar()
    plt.show()

    return matrix


def update_matrix_value(matrix, row, col, current_value):
    matrix[row][col] += current_value


if __name__ == "__main__":
    u80 = np.zeros(80)
    g80 = np.ones(80)
    sec_matrix = sec_derivatives(u80, g80)


    # matrix = model(u80, g80)
    # Create a heatmap
    plt.imshow(sec_matrix, cmap='viridis')  # You can choose different colormaps
    plt.colorbar()
    plt.show()
